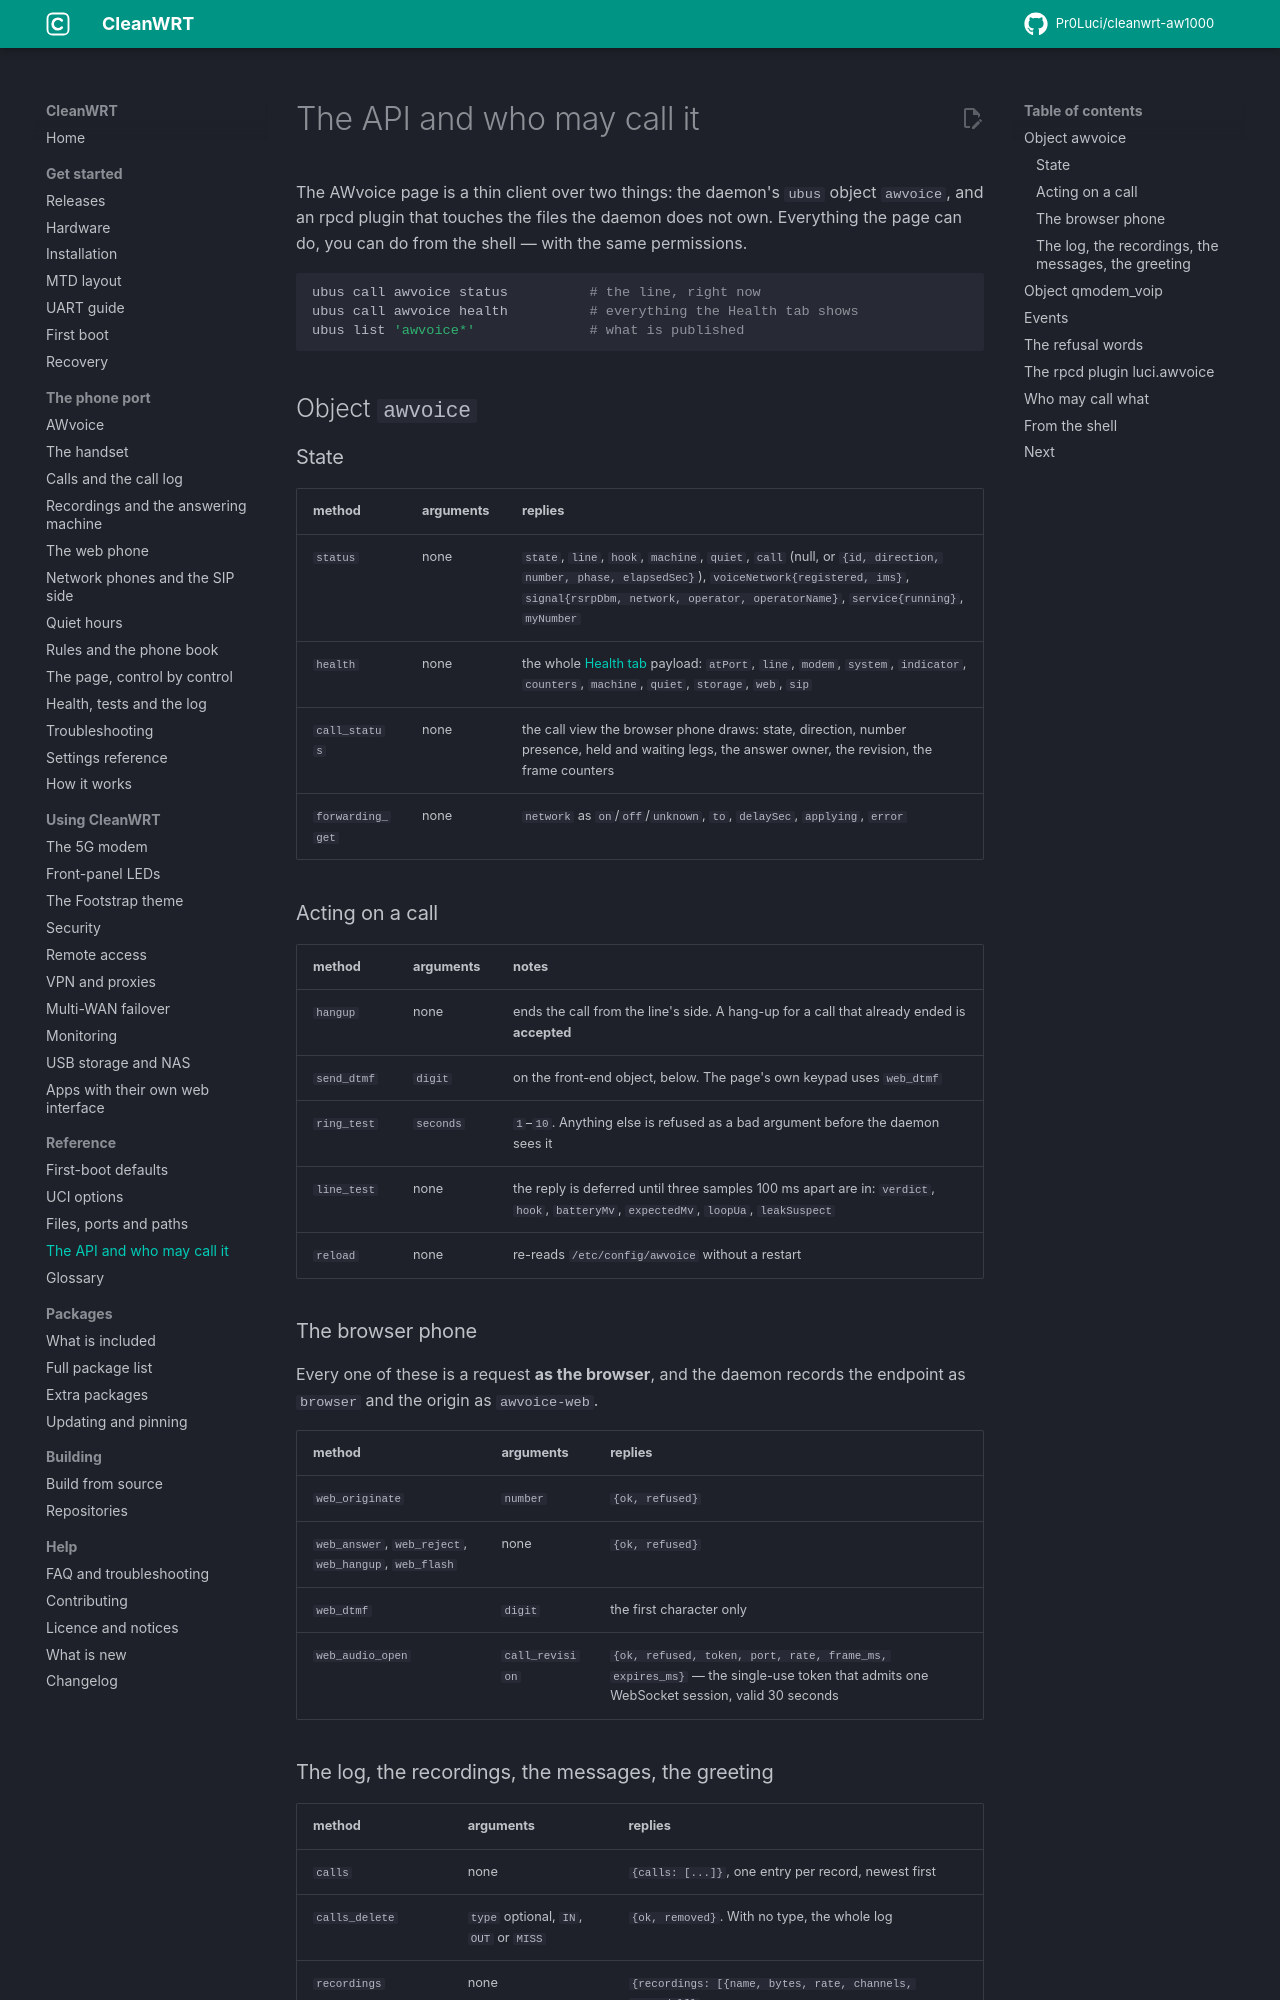

repository: Pr0Luci/cleanwrt-aw1000 · page: docs/reference/ubus-and-acl/index.html · generator: mkdocs

---
title: "AWvoice ubus API and permissions"
description: "Every method the awvoice object answers with its arguments and replies, the front-end object, the events, the refusal words, and the grants that allow them."
updated: 2026-11-06
---

# The API and who may call it

The AWvoice page is a thin client over two things: the daemon's `ubus` object `awvoice`, and an rpcd
plugin that touches the files the daemon does not own. Everything the page can do, you can do from
the shell — with the same permissions.

```sh
ubus call awvoice status          # the line, right now
ubus call awvoice health          # everything the Health tab shows
ubus list 'awvoice*'              # what is published
```

## Object `awvoice`

### State

| method | arguments | replies |
|---|---|---|
| `status` | none | `state`, `line`, `hook`, `machine`, `quiet`, `call` (null, or `{id, direction, number, phase, elapsedSec}`), `voiceNetwork{registered, ims}`, `signal{rsrpDbm, network, operator, operatorName}`, `service{running}`, `myNumber` |
| `health` | none | the whole [Health tab](../awvoice/health-and-tests.md) payload: `atPort`, `line`, `modem`, `system`, `indicator`, `counters`, `machine`, `quiet`, `storage`, `web`, `sip` |
| `call_status` | none | the call view the browser phone draws: state, direction, number presence, held and waiting legs, the answer owner, the revision, the frame counters |
| `forwarding_get` | none | `network` as `on`/`off`/`unknown`, `to`, `delaySec`, `applying`, `error` |

### Acting on a call

| method | arguments | notes |
|---|---|---|
| `hangup` | none | ends the call from the line's side. A hang-up for a call that already ended is **accepted** |
| `send_dtmf` | `digit` | on the front-end object, below. The page's own keypad uses `web_dtmf` |
| `ring_test` | `seconds` | `1`–`10`. Anything else is refused as a bad argument before the daemon sees it |
| `line_test` | none | the reply is deferred until three samples 100 ms apart are in: `verdict`, `hook`, `batteryMv`, `expectedMv`, `loopUa`, `leakSuspect` |
| `reload` | none | re-reads `/etc/config/awvoice` without a restart |

### The browser phone

Every one of these is a request **as the browser**, and the daemon records the endpoint as
`browser` and the origin as `awvoice-web`.

| method | arguments | replies |
|---|---|---|
| `web_originate` | `number` | `{ok, refused}` |
| `web_answer`, `web_reject`, `web_hangup`, `web_flash` | none | `{ok, refused}` |
| `web_dtmf` | `digit` | the first character only |
| `web_audio_open` | `call_revision` | `{ok, refused, token, port, rate, frame_ms, expires_ms}` — the single-use token that admits one WebSocket session, valid 30 seconds |
